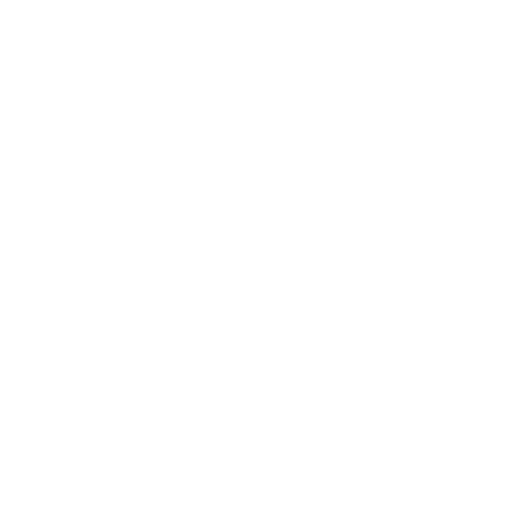
t = 0.00 s
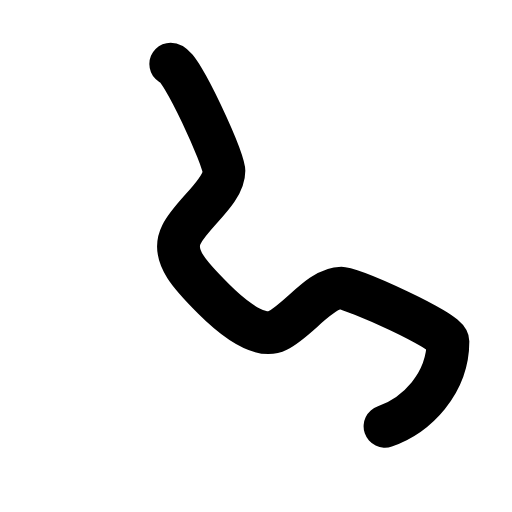
t = 0.30 s
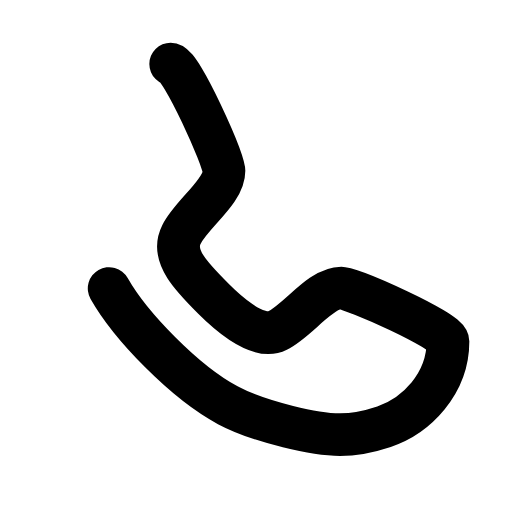
t = 0.45 s
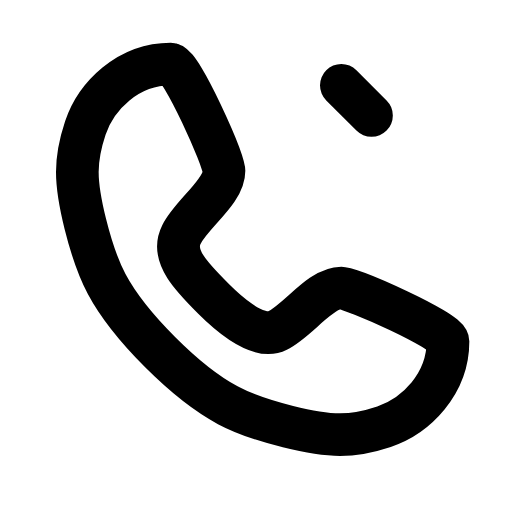
t = 0.75 s
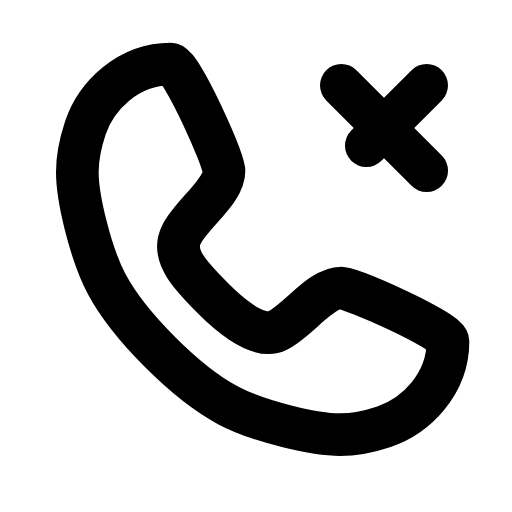
t = 1.00 s
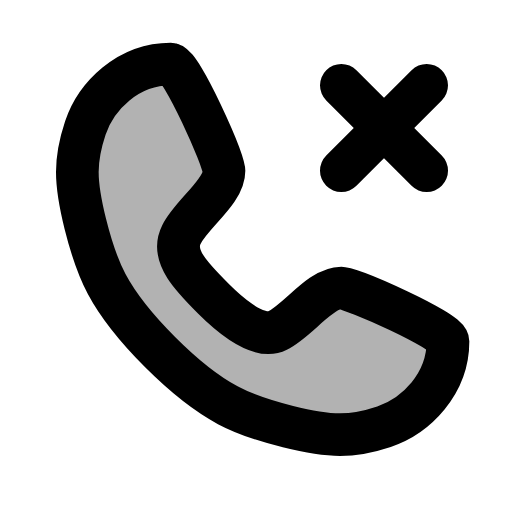
t = 1.25 s

The animated SVG that drew these frames (rendered in a browser with its animation timeline set to each time). Animation: 4 SMIL elements (animate=4); one cycle of 1.25 s.

<svg xmlns="http://www.w3.org/2000/svg" width="24" height="24" viewBox="0 0 24 24"><g stroke="currentColor" stroke-linecap="round" stroke-linejoin="round" stroke-width="2"><path fill="currentColor" fill-opacity="0" stroke-dasharray="62" d="M8 3c0.5 0 2.5 4.5 2.5 5c0 1 -1.5 2 -2 3c-0.5 1 0.5 2 1.5 3c0.39 0.39 2 2 3 1.5c1 -0.5 2 -2 3 -2c0.5 0 5 2 5 2.5c0 2 -1.5 3.5 -3 4c-1.5 0.5 -2.5 0.5 -4.5 0c-2 -0.5 -3.5 -1 -6 -3.5c-2.5 -2.5 -3 -4 -3.5 -6c-0.5 -2 -0.5 -3 0 -4.5c0.5 -1.5 2 -3 4 -3Z"><animate fill="freeze" attributeName="stroke-dashoffset" dur="0.6s" values="62;0"/><animate fill="freeze" attributeName="fill-opacity" begin="1.1s" dur="0.15s" to=".3"/></path><g fill="none" stroke-dasharray="8" stroke-dashoffset="8"><path d="M16 4l4 4"><animate fill="freeze" attributeName="stroke-dashoffset" begin="0.7s" dur="0.2s" to="0"/></path><path d="M20 4l-4 4"><animate fill="freeze" attributeName="stroke-dashoffset" begin="0.9s" dur="0.2s" to="0"/></path></g></g></svg>
